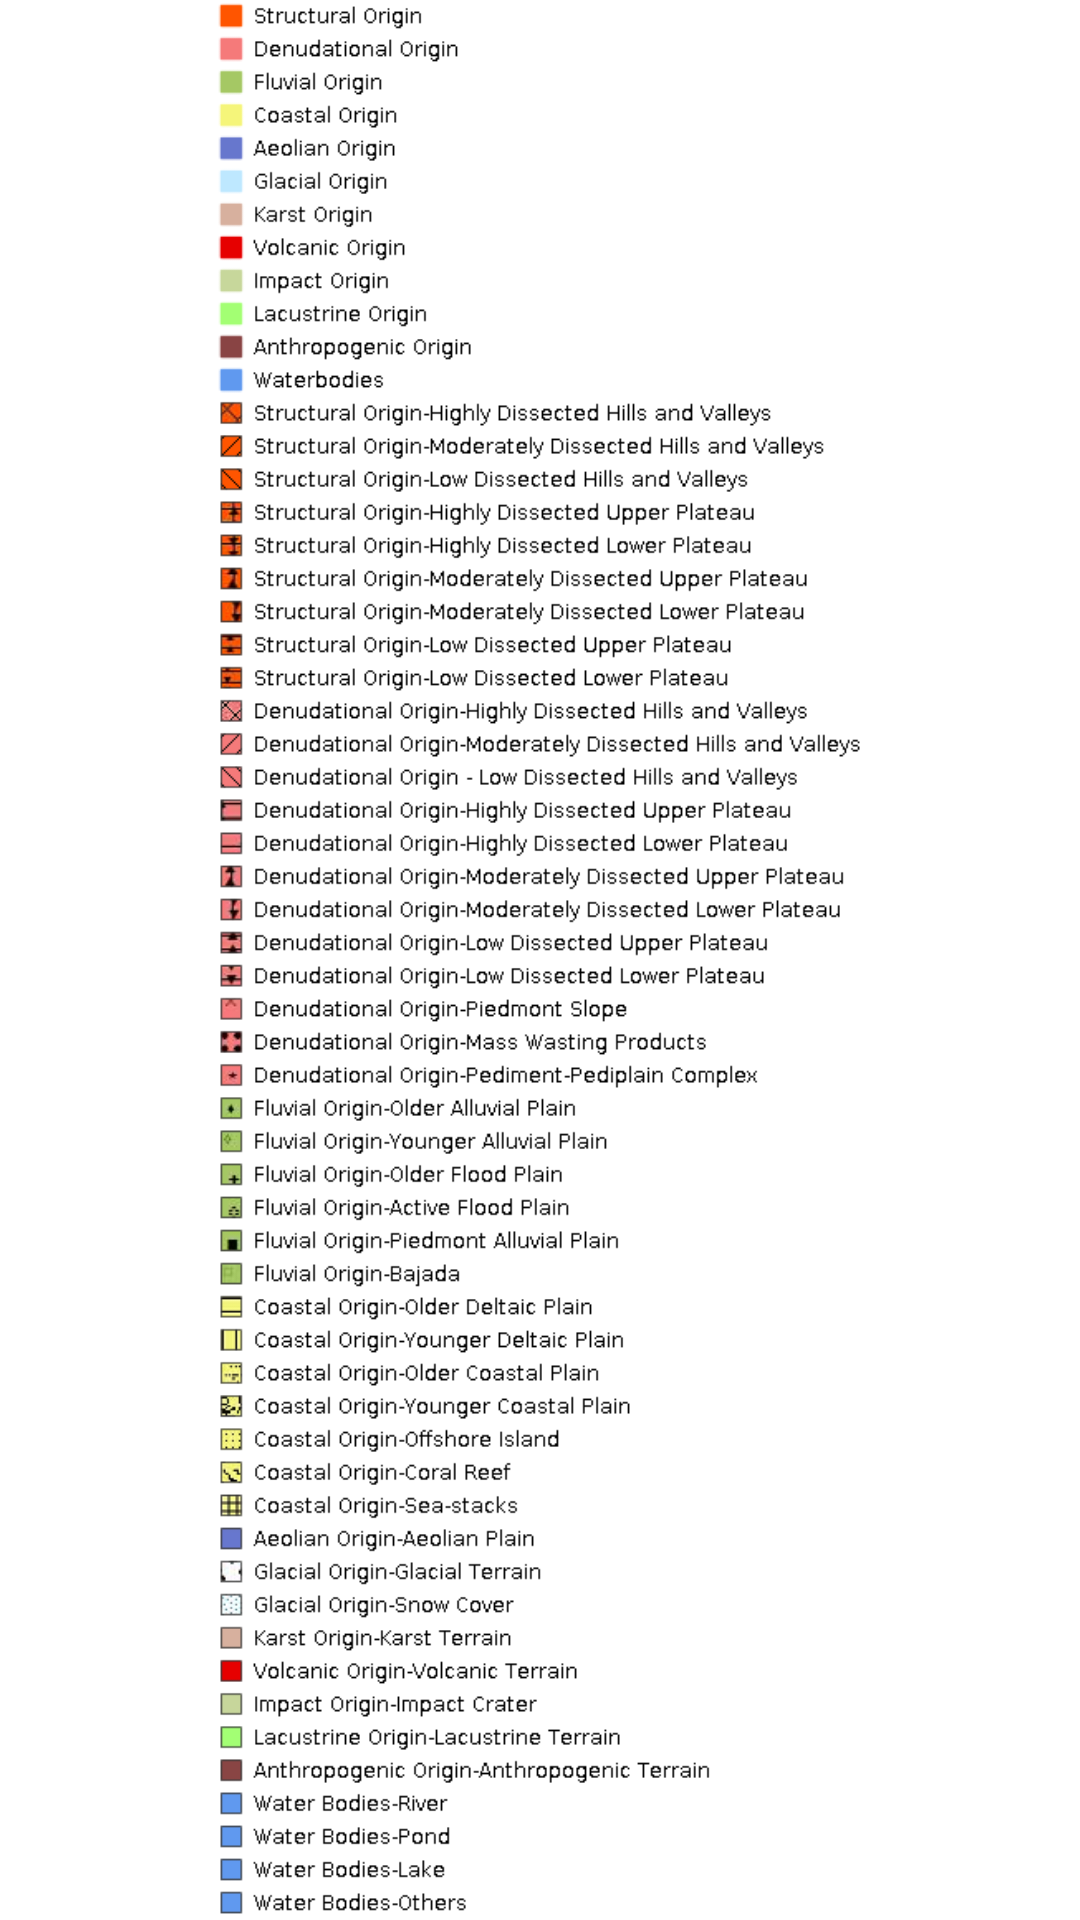

Here is an Android app screen rendered from its layout file. Give the layout XML and the strings, colors and styles it references.
<!-- AndroidManifest.xml: application theme Theme.Geospatialplanning -->
<!-- res/layout/geomorphimage_layout.xml -->
<LinearLayout xmlns:android="http://schemas.android.com/apk/res/android"
    android:layout_width="match_parent"
    android:layout_height="wrap_content"
    android:orientation="vertical">

    <ImageView
        android:id="@+id/popuplegend"
        android:layout_width="wrap_content"
        android:layout_height="wrap_content"
        android:src="@drawable/geomorph" />

</LinearLayout>
<!-- resources referenced by this layout -->
<resources>
  <!-- drawable geomorph: png bitmap (drawable, 31849 bytes) -->
  <style name="Theme.Geospatialplanning" parent="Theme.MaterialComponents.DayNight.DarkActionBar">
          
          <item name="colorPrimary">@color/purple_500</item>
          <item name="colorPrimaryVariant">@color/purple_700</item>
          <item name="colorOnPrimary">@color/white</item>
          
          <item name="colorSecondary">@color/teal_200</item>
          <item name="colorSecondaryVariant">@color/teal_700</item>
          <item name="colorOnSecondary">@color/black</item>
          
          <item name="android:statusBarColor" tools:targetApi="l">?attr/colorPrimaryVariant</item>
          
      </style>
  <!-- not gathered from this repository: default colours our renderer supplied (Android Studio template values) -->
  <color name="purple_500">#FF6200EE</color>
  <color name="purple_700">#FF3700B3</color>
  <color name="teal_200">#FF03DAC5</color>
  <color name="teal_700">#FF018786</color>
  <color name="black">#FF000000</color>
  <color name="white">#FFFFFFFF</color>
</resources>
